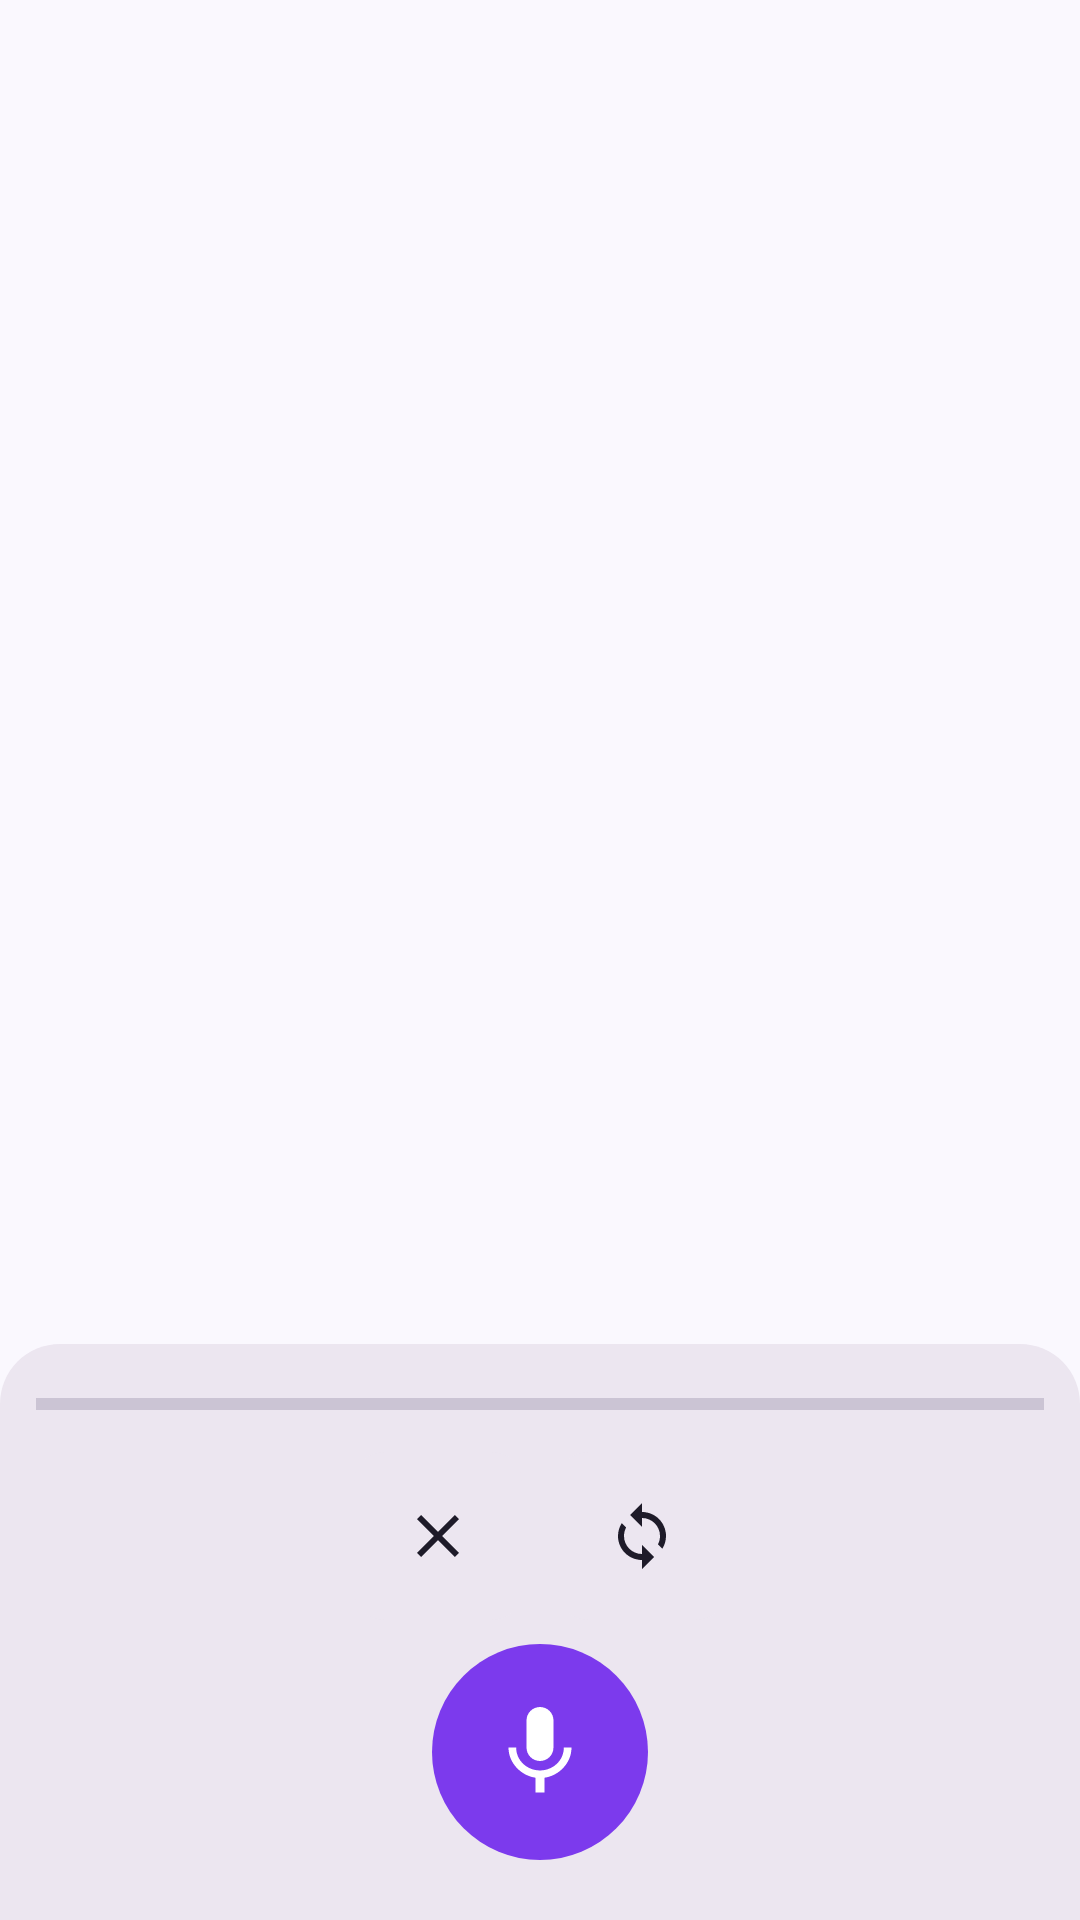

Layout XML and referenced resources for this Android screen:
<!-- AndroidManifest.xml: application theme Theme.WhisperGroq.ActionBar -->
<!-- res/layout/activity_recognize.xml -->
<?xml version="1.0" encoding="utf-8"?>
<androidx.coordinatorlayout.widget.CoordinatorLayout xmlns:android="http://schemas.android.com/apk/res/android"
    android:layout_width="match_parent"
    android:layout_height="wrap_content"
    android:fitsSystemWindows="true">
    <LinearLayout
        android:layout_width="match_parent"
        android:layout_height="wrap_content"
        android:orientation="vertical"
        android:background="@drawable/recognizer_background"
        android:layout_gravity="bottom"
        android:padding="12dp">

        <ProgressBar
            android:id="@+id/processing_bar"
            android:layout_width="match_parent"
            android:layout_height="wrap_content"
            android:indeterminate="false"
            android:progressTint="?attr/colorPrimary"
            android:indeterminateTint="?attr/colorPrimary"
            style="?android:attr/progressBarStyleHorizontal"/>

        <LinearLayout
            android:layout_width="match_parent"
            android:layout_height="wrap_content"
            android:layout_marginTop="8dp"
            android:orientation="horizontal"
            android:gravity="center">

            
            <ImageButton
                android:id="@+id/btnCancel"
                android:layout_width="56dp"
                android:layout_height="56dp"
                android:layout_marginHorizontal="6dp"
                android:background="@drawable/kb_button"
                android:padding="16dp"
                android:scaleType="fitCenter"
                android:src="@drawable/ic_cancel_36dp"
                android:contentDescription="@string/exit_button"/>

            
            <ImageButton
                android:id="@+id/btnStop"
                android:visibility="gone"
                android:layout_width="56dp"
                android:layout_height="56dp"
                android:layout_marginHorizontal="6dp"
                android:background="@drawable/kb_button"
                android:padding="16dp"
                android:scaleType="fitCenter"
                android:src="@drawable/ic_stop_recording_36dp"
                android:contentDescription="@string/stop_button"/>

            
            <ImageButton
                android:id="@+id/btnModeAuto"
                android:layout_width="56dp"
                android:layout_height="56dp"
                android:layout_marginHorizontal="6dp"
                android:background="@drawable/kb_button"
                android:padding="16dp"
                android:scaleType="fitCenter"
                android:src="@drawable/ic_auto_off_36dp"
                android:contentDescription="@string/auto_button"/>

        </LinearLayout>

        
        <LinearLayout
            android:layout_width="match_parent"
            android:layout_height="wrap_content"
            android:layout_marginTop="8dp"
            android:layout_marginBottom="8dp"
            android:gravity="center"
            android:orientation="horizontal">

            <ImageButton
                android:id="@+id/btnRecord"
                android:layout_width="72dp"
                android:layout_height="72dp"
                android:background="@drawable/kb_mic_button"
                android:padding="18dp"
                android:scaleType="fitCenter"
                android:src="@drawable/ic_mic_48dp"
                android:contentDescription="@string/record_button"/>

        </LinearLayout>

    </LinearLayout>
</androidx.coordinatorlayout.widget.CoordinatorLayout>
<!-- resources referenced by this layout -->
<resources>
  <!-- drawable ic_auto_off_36dp (drawable) -->
  <vector xmlns:android="http://schemas.android.com/apk/res/android"
      android:width="24dp"
      android:height="24dp"
      android:viewportWidth="24"
      android:viewportHeight="24">
    
    <path
        android:fillColor="@color/kb_icon_tint"
        android:pathData="M12,4V1L8,5l4,4V6c3.31,0 6,2.69 6,6 0,1.01 -0.25,1.97 -0.7,2.8l1.46,1.46C19.54,15.03 20,13.57 20,12c0,-4.42 -3.58,-8 -8,-8zm0,14c-3.31,0 -6,-2.69 -6,-6 0,-1.01 0.25,-1.97 0.7,-2.8L5.24,7.74C4.46,8.97 4,10.43 4,12c0,4.42 3.58,8 8,8v3l4,-4 -4,-4v3z"/>
  </vector>
  <!-- drawable ic_cancel_36dp (drawable) -->
  <vector xmlns:android="http://schemas.android.com/apk/res/android"
      android:width="24dp"
      android:height="24dp"
      android:viewportWidth="24"
      android:viewportHeight="24">
    
    <path
        android:fillColor="@color/kb_icon_tint"
        android:pathData="M19,6.41L17.59,5 12,10.59 6.41,5 5,6.41 10.59,12 5,17.59 6.41,19 12,13.41 17.59,19 19,17.59 13.41,12z"/>
  </vector>
  <!-- drawable ic_mic_48dp (drawable) -->
  <vector xmlns:android="http://schemas.android.com/apk/res/android"
      android:width="24dp"
      android:height="24dp"
      android:viewportWidth="24"
      android:viewportHeight="24">
    
    <path
        android:fillColor="?attr/colorOnPrimary"
        android:pathData="M12,14c1.66,0 2.99,-1.34 2.99,-3L15,5c0,-1.66 -1.34,-3 -3,-3S9,3.34 9,5v6c0,1.66 1.34,3 3,3zm5.3,-3c0,3 -2.54,5.1 -5.3,5.1S6.7,14 6.7,11H5c0,3.41 2.72,6.23 6,6.72V21h2v-3.28c3.28,-0.48 6,-3.3 6,-6.72h-1.7z"/>
  </vector>
  <!-- drawable ic_stop_recording_36dp (drawable) -->
  <vector xmlns:android="http://schemas.android.com/apk/res/android"
      android:width="24dp"
      android:height="24dp"
      android:viewportWidth="24"
      android:viewportHeight="24">
    
    <path
        android:fillColor="@color/kb_icon_tint"
        android:pathData="M6,6h12v12H6z"/>
  </vector>
  <!-- drawable kb_button (drawable) -->
  <?xml version="1.0" encoding="utf-8"?>
  <selector xmlns:android="http://schemas.android.com/apk/res/android">
      <item android:state_pressed="true">
          <shape>
              <solid android:color="?attr/colorPrimary" />
              <corners android:radius="10dp" />
          </shape>
      </item>
      <item>
          <shape>
              <solid android:color="?attr/colorSurfaceContainerHigh" />
              <corners android:radius="10dp" />
          </shape>
      </item>
  </selector>
  <!-- drawable kb_mic_button (drawable) -->
  <?xml version="1.0" encoding="utf-8"?>
  <selector xmlns:android="http://schemas.android.com/apk/res/android">
      <item android:state_pressed="true">
          <shape android:shape="oval">
              <solid android:color="@color/recording" />
          </shape>
      </item>
      <item>
          <shape android:shape="oval">
              <solid android:color="?attr/colorPrimary" />
          </shape>
      </item>
  </selector>
  <!-- drawable recognizer_background (drawable) -->
  <shape xmlns:android="http://schemas.android.com/apk/res/android">
      <solid android:color="?attr/colorSurfaceContainerHigh" />
      <corners android:topLeftRadius="20dp" android:topRightRadius="20dp" />
  </shape>
  <string name="auto_button">Automatic mode</string>
  <string name="exit_button">Exit</string>
  <string name="record_button">Record</string>
  <string name="stop_button">Stop recording</string>
  <color name="recording">#DC2626</color>
  <color name="colorAccent">#7C3AED</color>
  <color name="colorAccentDark">#5B21B6</color>
  <color name="surface">#FFFFFF</color>
  <color name="text_primary">#1E1B29</color>
  <color name="windowBackground">#FAF8FE</color>
  <color name="text_secondary">#6B6385</color>
</resources>
